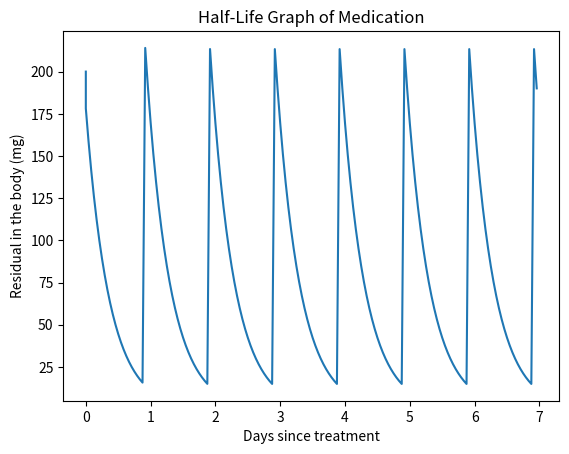

Source code (Python):
# -*- coding: utf-8 -*-
"""
Created on Fri May 31 20:52:25 2024

@author: Admin
"""

# Question: 
# [redacted]
# [redacted]

from math import log
import matplotlib.pyplot as plt

half_life = 6 # hours
dose = 200 # mg
days = 7 # simulation period

x = 10**(log(0.5, 10)/half_life)-1 # metabolic rate

data = [dose]
date = [0]
for i in range(days*24):
    residual = data[-1]
    residual = residual*(1+x)
    if i%24 == 22:
        residual += dose
    data.append(residual)
    date.append(i/24)
    
plt.plot(date, data)

# Adding labels
plt.xlabel('Days since treatment')
plt.ylabel('Residual in the body (mg)')
plt.title('Half-Life Graph of Medication')